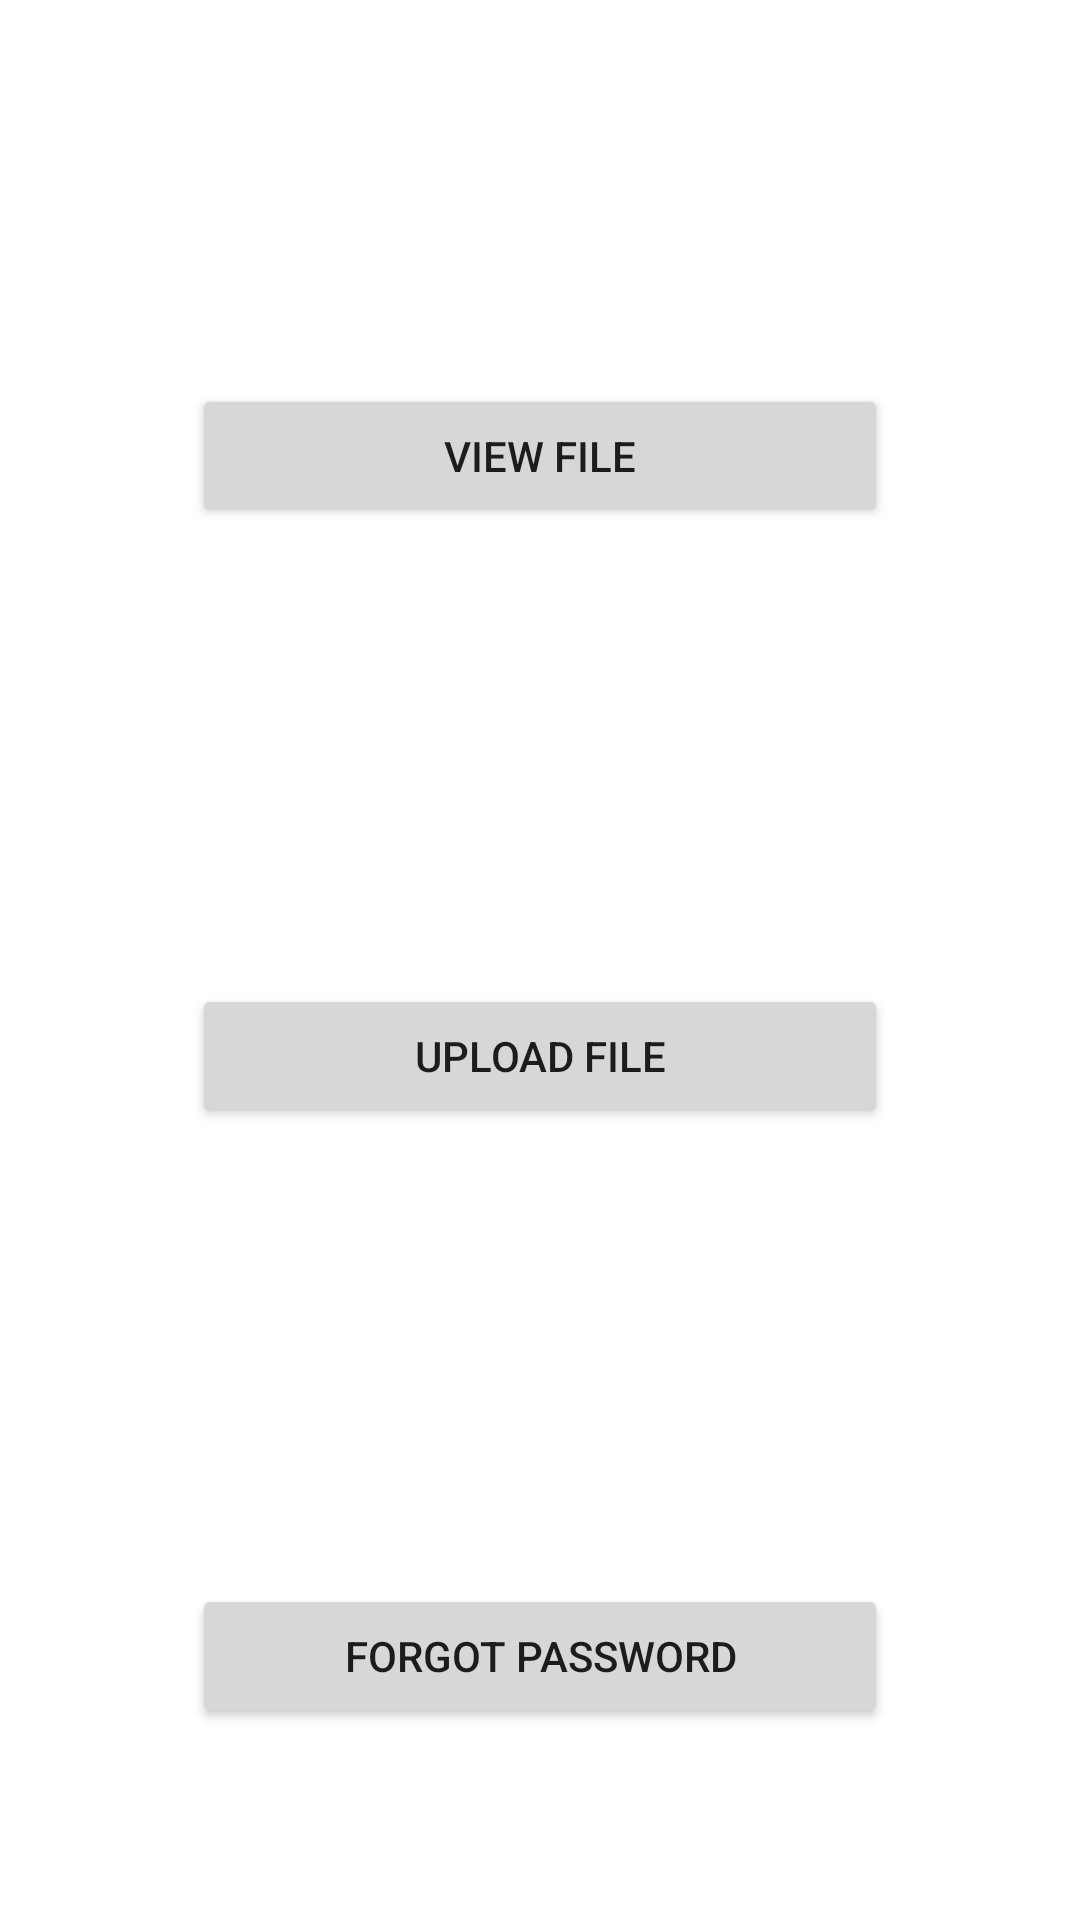

Write the Android layout XML for this screen, with the resource values it uses.
<!-- AndroidManifest.xml: application theme Theme.SecCert -->
<!-- res/layout/fragment_dashboard.xml -->
<?xml version="1.0" encoding="utf-8"?>
<layout xmlns:android="http://schemas.android.com/apk/res/android"
    xmlns:app="http://schemas.android.com/apk/res-auto"
    xmlns:tools="http://schemas.android.com/tools">


    <androidx.constraintlayout.widget.ConstraintLayout
        android:layout_width="match_parent"
        android:layout_height="match_parent"
        android:padding="64dp"
        tools:context=".DashboardFrag">

        <Button
            android:id="@+id/btn_view_file"
            android:layout_width="0dp"
            android:layout_height="wrap_content"
            android:layout_marginTop="32dp"
            android:text="View File"
            app:layout_constraintEnd_toEndOf="parent"
            app:layout_constraintHorizontal_bias="0.5"
            app:layout_constraintStart_toStartOf="parent"
            app:layout_constraintTop_toBottomOf="@+id/imageView" />

        <Button
            android:id="@+id/btn_upload_file"
            android:layout_width="match_parent"
            android:layout_height="wrap_content"
            android:text="Upload file"
            app:layout_constraintBottom_toTopOf="@+id/btn_forgot_password"
            app:layout_constraintEnd_toEndOf="parent"
            app:layout_constraintHorizontal_bias="0.5"
            app:layout_constraintStart_toStartOf="parent"
            app:layout_constraintTop_toBottomOf="@+id/btn_view_file" />

        <Button
            android:id="@+id/btn_forgot_password"
            android:layout_width="match_parent"
            android:layout_height="wrap_content"
            android:text="Forgot password"
            app:layout_constraintBottom_toBottomOf="parent"
            app:layout_constraintEnd_toEndOf="parent"
            app:layout_constraintHorizontal_bias="0.5"
            app:layout_constraintStart_toStartOf="parent" />

        <ImageView
            android:id="@+id/imageView"
            android:layout_width="0dp"
            android:layout_height="wrap_content"
            android:layout_marginTop="32dp"
            android:src="@drawable/ic_launcher_background"
            app:layout_constraintDimensionRatio="w,1:1"
            app:layout_constraintEnd_toEndOf="parent"
            app:layout_constraintHorizontal_bias="0.506"
            app:layout_constraintStart_toStartOf="parent"
            app:layout_constraintTop_toTopOf="parent" />
    </androidx.constraintlayout.widget.ConstraintLayout>
</layout>
<!-- resources referenced by this layout -->
<resources>
  <style name="Theme.SecCert" parent="Theme.MaterialComponents.DayNight.DarkActionBar">
          
          <item name="colorPrimary">@color/purple_500</item>
          <item name="colorPrimaryVariant">@color/purple_700</item>
          <item name="colorOnPrimary">@color/white</item>
          
          <item name="colorSecondary">@color/teal_200</item>
          <item name="colorSecondaryVariant">@color/teal_700</item>
          <item name="colorOnSecondary">@color/black</item>
          
          <item name="android:statusBarColor" tools:targetApi="l">?attr/colorPrimaryVariant</item>
          
      </style>
  <!-- not gathered from this repository: default colours our renderer supplied (Android Studio template values) -->
  <color name="purple_500">#FF6200EE</color>
  <color name="purple_700">#FF3700B3</color>
  <color name="teal_200">#FF03DAC5</color>
  <color name="teal_700">#FF018786</color>
  <color name="black">#FF000000</color>
  <color name="white">#FFFFFFFF</color>
</resources>
